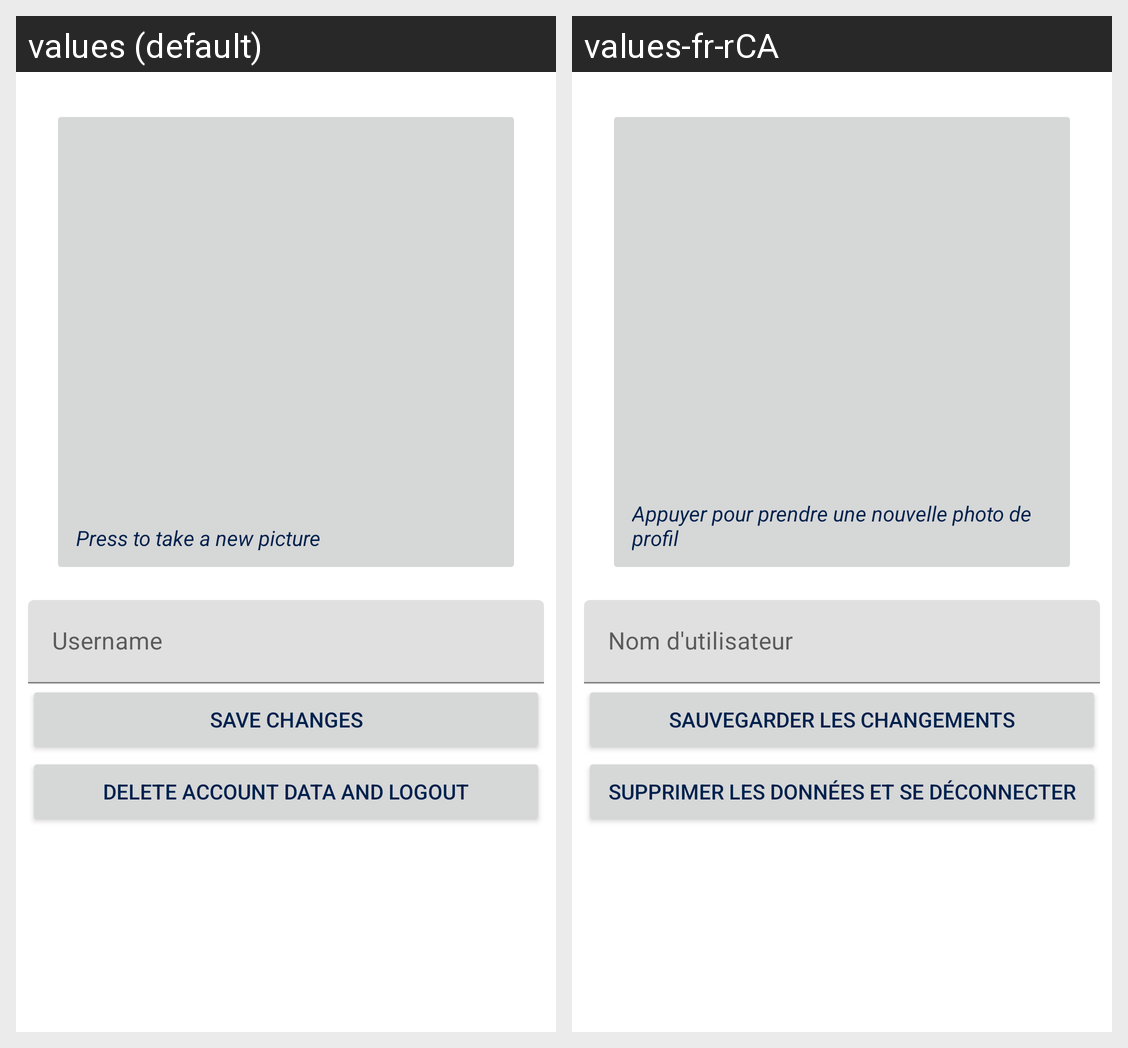

Translations of the strings shown on this Android screen, per locale in the grid:
Android screen res/layout/fragment_user_info.xml rendered under 2 locales, left to right: values (default), values-fr-rCA. Device: Nexus 5 (rendered at 1080×1920; each locale shown at half size, 540×960, under a caption strip naming it); theme Theme.BluetoothMap.
Strings drawn on this screen, with the default value and each locale's value (text and hints the layout hard-codes, and strings that could not be matched under every locale, appear in the picture but are not listed):

btn_user_pic_hint
  values: Press to take a new picture
  values-fr-rCA: Appuyer pour prendre une nouvelle photo de profil

txt_username_label
  values: Username
  values-fr-rCA: Nom d'utilisateur

btn_save_changes
  values: Save changes
  values-fr-rCA: Sauvegarder les changements

btn_user_delete
  values: Delete account data and logout
  values-fr-rCA: Supprimer les données et se déconnecter
